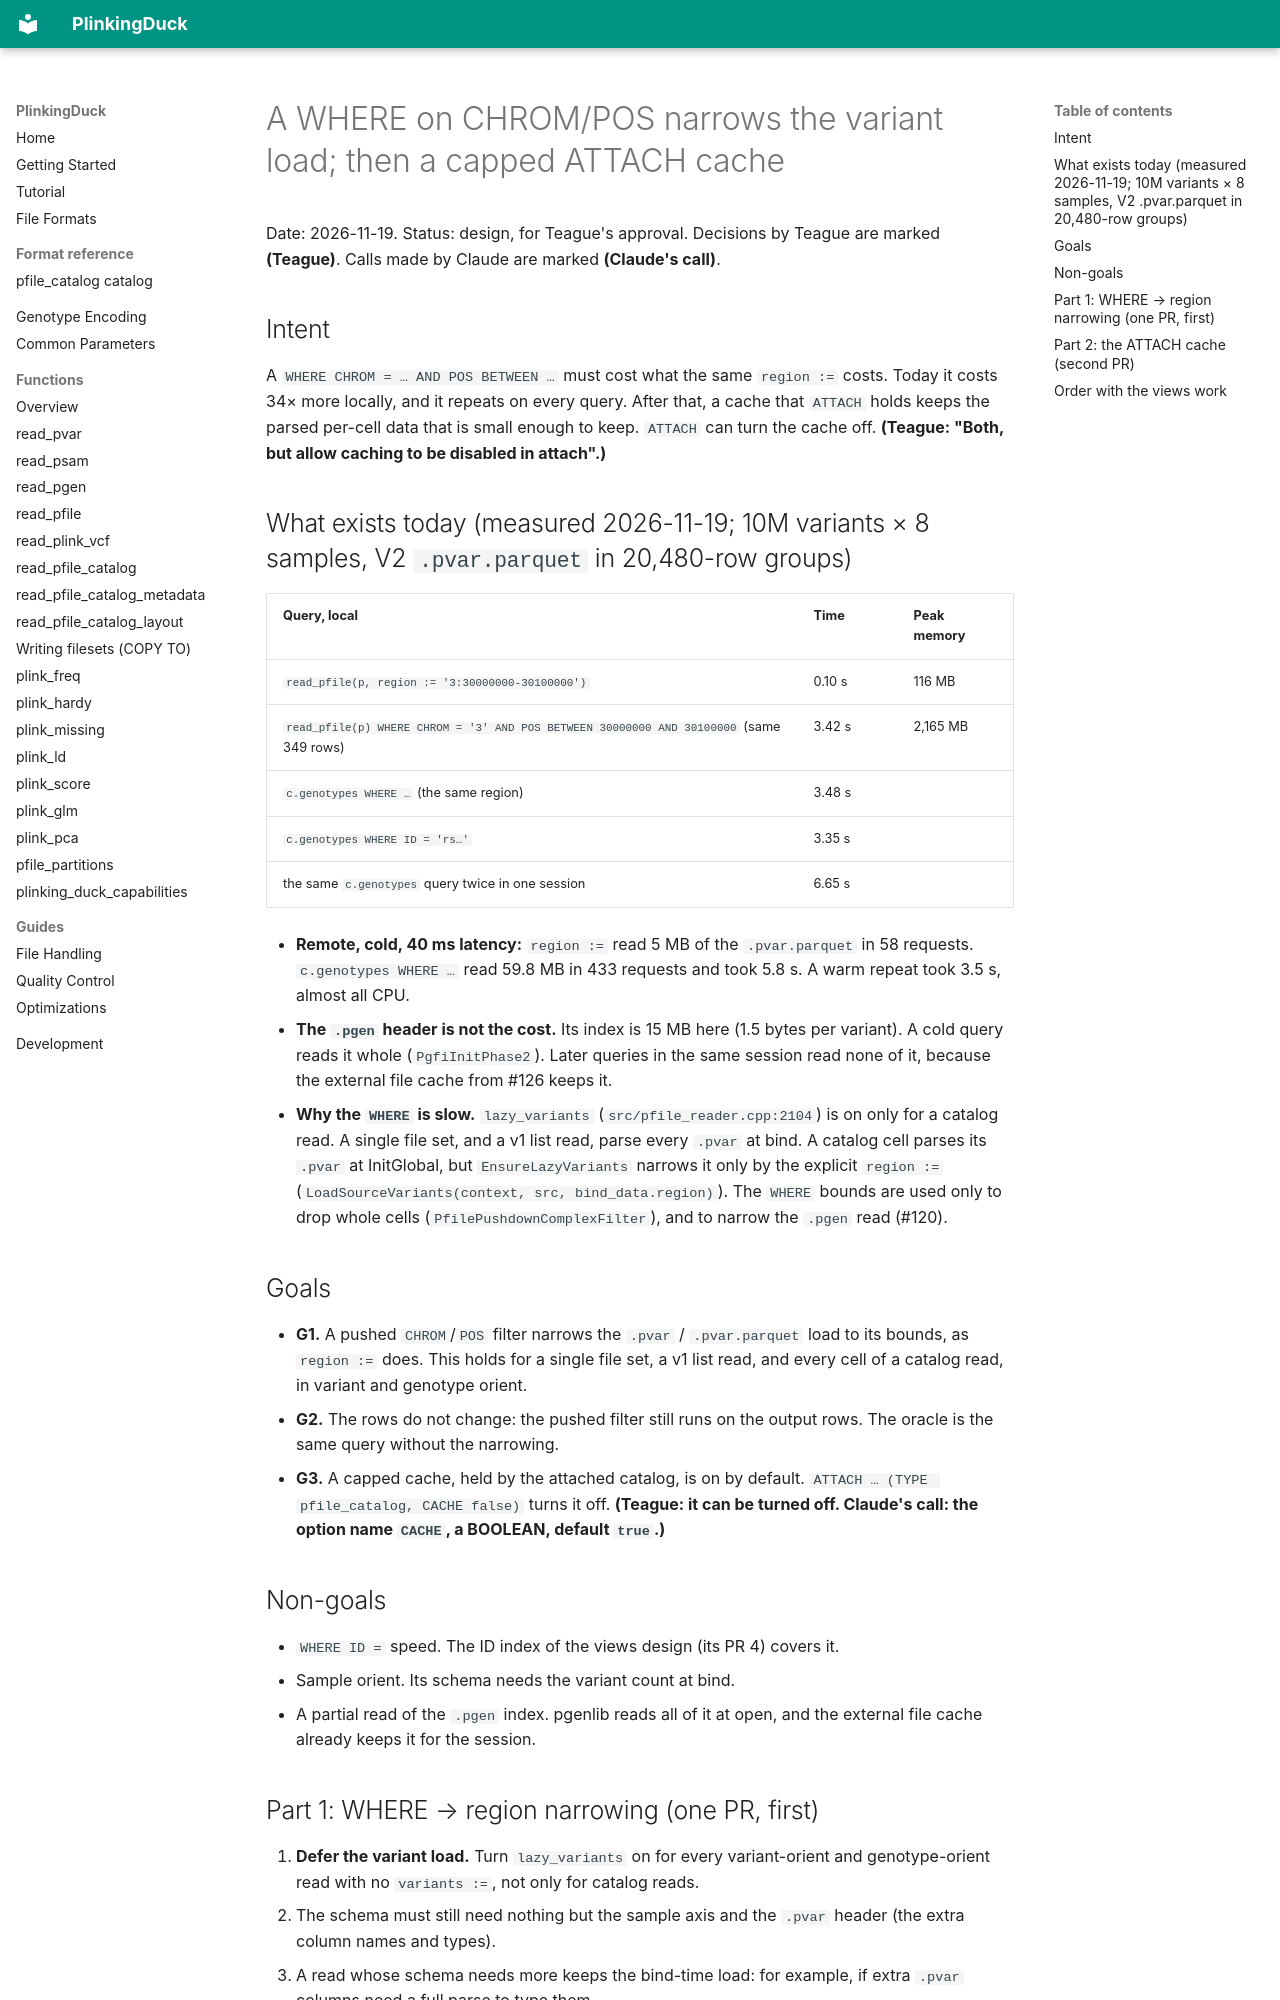

repository: teaguesterling/plinking_duck · page: superpowers/specs/2026-11-19-where-region-pushdown-and-attach-cache-design/index.html · generator: mkdocs

# A WHERE on CHROM/POS narrows the variant load; then a capped ATTACH cache

Date: 2026-11-19. Status: design, for Teague's approval.
Decisions by Teague are marked **(Teague)**. Calls made by Claude are marked **(Claude's call)**.

## Intent

A `WHERE CHROM = … AND POS BETWEEN …` must cost what the same `region :=` costs. Today it costs
34× more locally, and it repeats on every query. After that, a cache that `ATTACH` holds keeps
the parsed per-cell data that is small enough to keep. `ATTACH` can turn the cache off.
**(Teague: "Both, but allow caching to be disabled in attach".)**

## What exists today (measured 2026-11-19; 10M variants × 8 samples, V2 `.pvar.parquet` in 20,480-row groups)

| Query, local | Time | Peak memory |
|---|---|---|
| `read_pfile(p, region := '3:30000000-30100000')` | 0.10 s | 116 MB |
| `read_pfile(p) WHERE CHROM = '3' AND POS BETWEEN 30000000 AND 30100000` (same 349 rows) | 3.42 s | 2,165 MB |
| `c.genotypes WHERE …` (the same region) | 3.48 s | |
| `c.genotypes WHERE ID = 'rs…'` | 3.35 s | |
| the same `c.genotypes` query twice in one session | 6.65 s | |

- **Remote, cold, 40 ms latency:** `region :=` read 5 MB of the `.pvar.parquet` in 58 requests. `c.genotypes WHERE …` read 59.8 MB in 433 requests and took 5.8 s. A warm repeat took 3.5 s, almost all CPU.
- **The `.pgen` header is not the cost.** Its index is 15 MB here (1.5 bytes per variant). A cold query reads it whole (`PgfiInitPhase2`). Later queries in the same session read none of it, because the external file cache from #126 keeps it.
- **Why the `WHERE` is slow.** `lazy_variants` (`src/pfile_reader.cpp:2104`) is on only for a catalog read. A single file set, and a v1 list read, parse every `.pvar` at bind. A catalog cell parses its `.pvar` at InitGlobal, but `EnsureLazyVariants` narrows it only by the explicit `region :=` (`LoadSourceVariants(context, src, bind_data.region)`). The `WHERE` bounds are used only to drop whole cells (`PfilePushdownComplexFilter`), and to narrow the `.pgen` read (#120).

## Goals

- **G1.** A pushed `CHROM`/`POS` filter narrows the `.pvar` / `.pvar.parquet` load to its bounds, as `region :=` does. This holds for a single file set, a v1 list read, and every cell of a catalog read, in variant and genotype orient.
- **G2.** The rows do not change: the pushed filter still runs on the output rows. The oracle is the same query without the narrowing.
- **G3.** A capped cache, held by the attached catalog, is on by default. `ATTACH … (TYPE pfile_catalog, CACHE false)` turns it off. **(Teague: it can be turned off. Claude's call: the option name `CACHE`, a BOOLEAN, default `true`.)**

## Non-goals

- `WHERE ID =` speed. The ID index of the views design (its PR 4) covers it.
- Sample orient. Its schema needs the variant count at bind.
- A partial read of the `.pgen` index. pgenlib reads all of it at open, and the external file cache already keeps it for the session.
